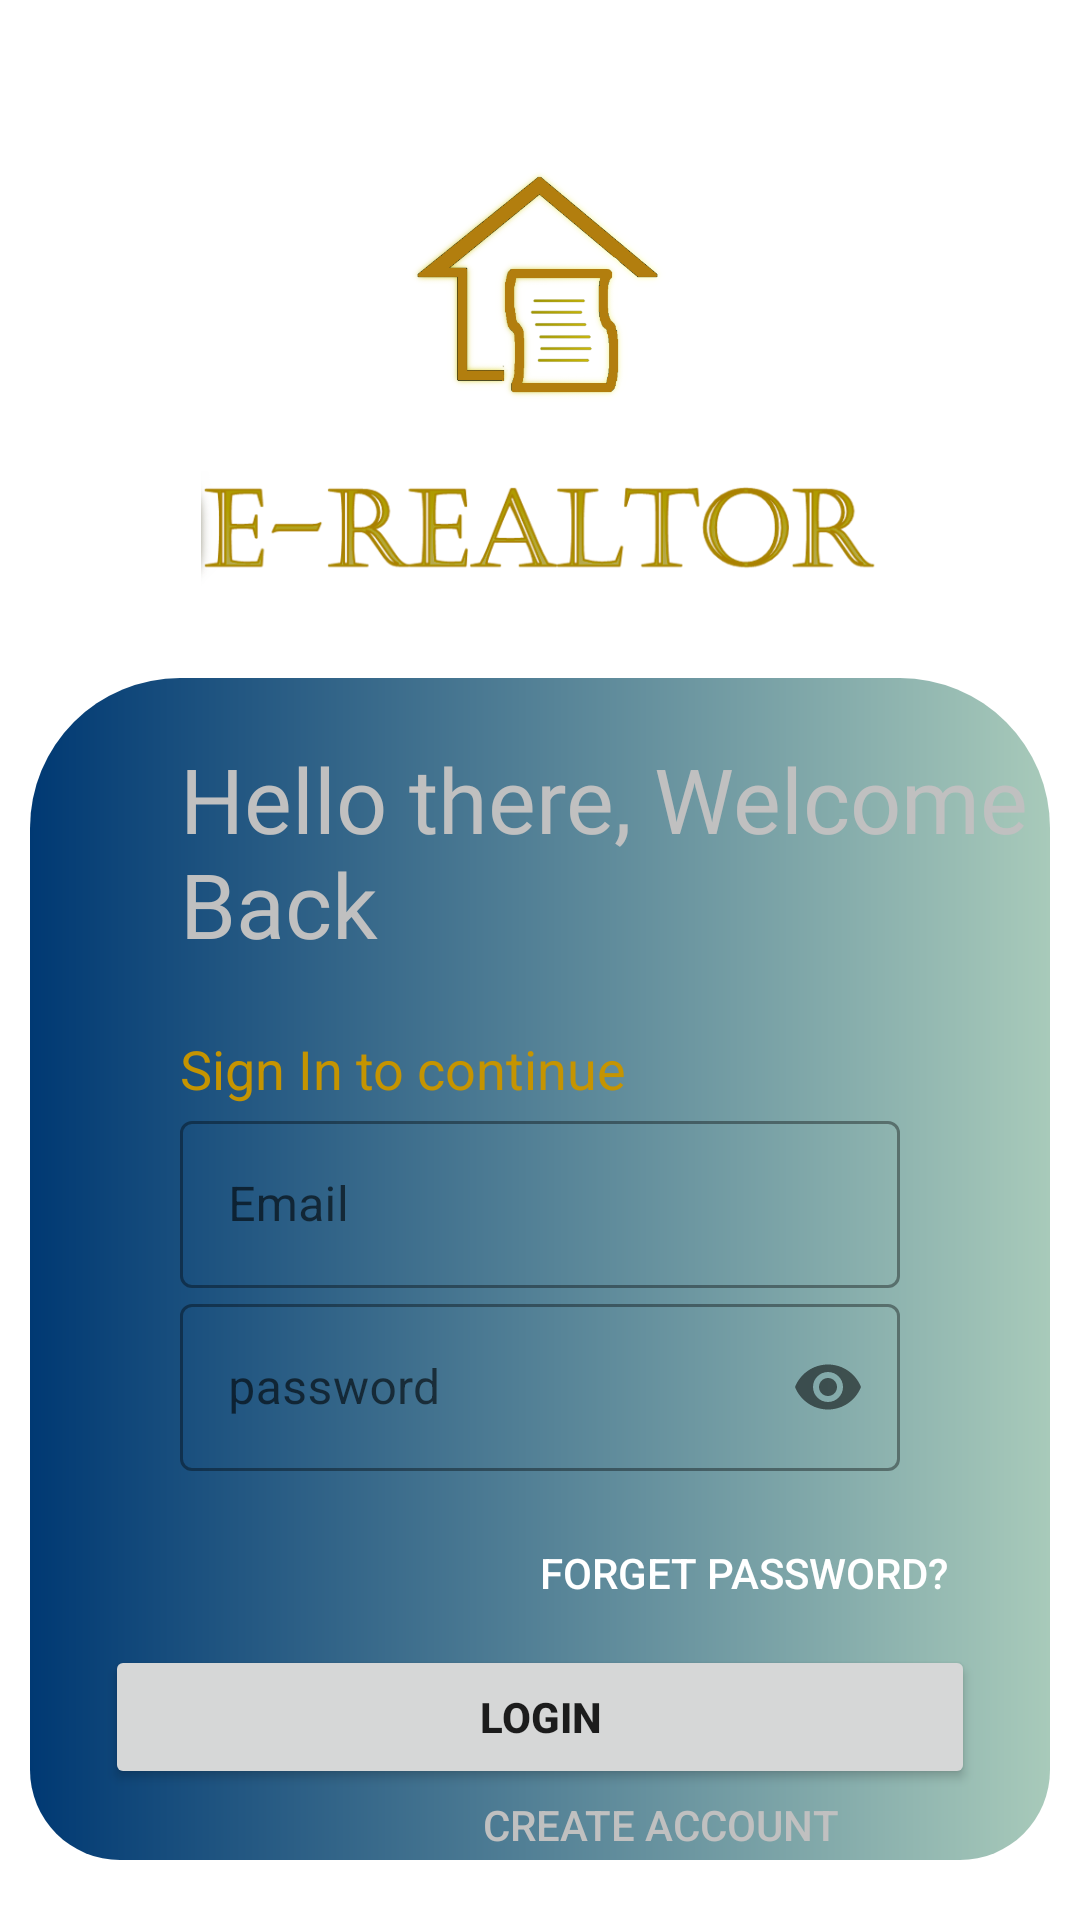

Produce the Android XML layout that renders to this screen, including the resource entries it uses.
<!-- AndroidManifest.xml: application theme Theme.ErealtorApp -->
<!-- res/layout/activity_user_login.xml -->
<?xml version="1.0" encoding="utf-8"?>
<RelativeLayout xmlns:android="http://schemas.android.com/apk/res/android"
    xmlns:app="http://schemas.android.com/apk/res-auto"
    xmlns:tools="http://schemas.android.com/tools"
    android:layout_width="match_parent"
    android:layout_height="match_parent"
    android:background="@drawable/gradient_background"
    tools:context=".UserAccountsManagement.UserLoginActivity">

    <LinearLayout
        android:id="@+id/myls"
        android:layout_width="match_parent"
        android:layout_height="wrap_content"
        android:orientation="vertical">

        <ImageView
            android:id="@+id/loginLogoImage"
            android:layout_width="137dp"
            android:layout_height="97dp"
            android:layout_gravity="center"
            android:layout_marginTop="50dp"
            android:src="@drawable/logo" />

        <ImageView
            android:id="@+id/loginNameImage"
            android:layout_width="226dp"
            android:layout_height="59dp"
            android:layout_gravity="center"
            android:src="@drawable/name" />
    </LinearLayout>

    <LinearLayout
        android:layout_width="match_parent"
        android:layout_height="800dp"
        android:layout_below="@id/myls"
        android:layout_marginLeft="10dp"
        android:layout_marginTop="20dp"
        android:layout_marginRight="10dp"
        android:layout_marginBottom="20dp"
        android:background="@drawable/background_shape"
        android:orientation="vertical">

        <TextView
            android:id="@+id/helloTv"
            android:layout_width="307dp"
            android:layout_height="98dp"
            android:layout_marginLeft="50dp"
            android:layout_marginTop="20dp"
            android:fontFamily="@font/bungee"
            android:text="Hello there, Welcome Back"
            android:textColor="@color/txt_Background"
            android:textSize="30sp" />

        <TextView
            android:id="@+id/signinTv"
            android:layout_width="wrap_content"
            android:layout_height="wrap_content"
            android:layout_marginLeft="50dp"
            android:text="Sign In to continue "
            android:textColor="@color/gold"
            android:textSize="18sp" />


        <com.google.android.material.textfield.TextInputLayout
            android:id="@+id/EmailSignInTextbox"
            style="@style/Widget.MaterialComponents.TextInputLayout.OutlinedBox"
            android:layout_width="match_parent"
            android:layout_height="wrap_content"
            android:layout_marginLeft="50dp"
            android:layout_marginRight="50dp"
            android:hint="Email">

            <com.google.android.material.textfield.TextInputEditText
                android:layout_width="match_parent"
                android:layout_height="wrap_content" />
        </com.google.android.material.textfield.TextInputLayout>

        <com.google.android.material.textfield.TextInputLayout
            android:id="@+id/PasswordTextbox"
            style="@style/Widget.MaterialComponents.TextInputLayout.OutlinedBox"
            android:layout_width="match_parent"
            android:layout_height="wrap_content"
            android:layout_marginLeft="50dp"
            android:layout_marginRight="50dp"
            android:hint="password"
            app:passwordToggleEnabled="true">

            <com.google.android.material.textfield.TextInputEditText
                android:layout_width="match_parent"
                android:layout_height="wrap_content"
                android:inputType="textPassword" />
        </com.google.android.material.textfield.TextInputLayout>

        <Button
            android:id="@+id/forgetLogin"
            android:layout_width="wrap_content"
            android:layout_height="wrap_content"
            android:layout_marginLeft="170dp"
            android:layout_marginTop="10dp"
            android:background="#00000000"
            android:text="Forget Password?"
            android:textColor="@color/white" />

        <Button
            android:id="@+id/SignInbutton"
            android:layout_width="290dp"
            android:layout_height="wrap_content"
            android:layout_gravity="center"
            android:text="Login"
            android:textStyle="bold" />

        <Button
            android:id="@+id/SignUpbutton"
            android:layout_width="300dp"
            android:layout_height="wrap_content"
            android:layout_marginLeft="60dp"
            android:background="#00000000"
            android:onClick="LaunchSignUpActivity"
            android:text="Create Account"
            android:textColor="@color/txt_Background" />


    </LinearLayout>
</RelativeLayout>
<!-- resources referenced by this layout -->
<resources>
  <color name="gold">#C59401</color>
  <color name="txt_Background">#c0c0c0 </color>
  <color name="white">#FFFFFFFF</color>
  <!-- drawable background_shape (drawable) -->
  <?xml version="1.0" encoding="utf-8"?>
  <shape xmlns:android="http://schemas.android.com/apk/res/android"
      android:shape="rectangle">
      <gradient
          android:startColor="#003973"
          android:endColor="#A8CABA"/>
  
  
      <corners
          android:bottomLeftRadius="30dp"
          android:bottomRightRadius="30dp"
  
          android:topLeftRadius="50dp"
          android:topRightRadius="50dp"/>
  </shape>
  <!-- drawable logo: png bitmap (drawable-v24, 54395 bytes) -->
  <!-- drawable name: png bitmap (drawable, 46001 bytes) -->
  <style name="Theme.ErealtorApp" parent="Theme.MaterialComponents.DayNight.DarkActionBar">
          
          <item name="colorPrimary">@color/gold</item>
          <item name="colorPrimaryVariant">@color/gold</item>
          <item name="colorOnPrimary">@color/white</item>
          
          <item name="colorSecondary">@color/teal_200</item>
          <item name="colorSecondaryVariant">@color/teal_700</item>
          <item name="colorOnSecondary">@color/black</item>
          
          <item name="android:statusBarColor">?attr/colorPrimaryVariant</item>
          
      </style>
  <color name="teal_200">#FF03DAC5</color>
  <color name="teal_700">#FF018786</color>
  <color name="black">#FF000000</color>
</resources>
